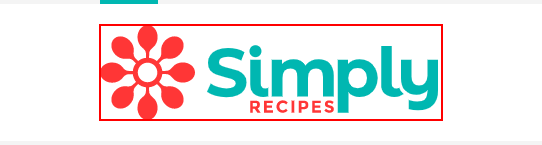
Task: Robotic Enterprise Framework
Workflow: Seq-Launch_Taste_Site

Step 1: find the link 'Simply Recipes Food and Cooking Blog' in window 'Simply Recipes Food and Cooking Blog' (chrome.exe)
